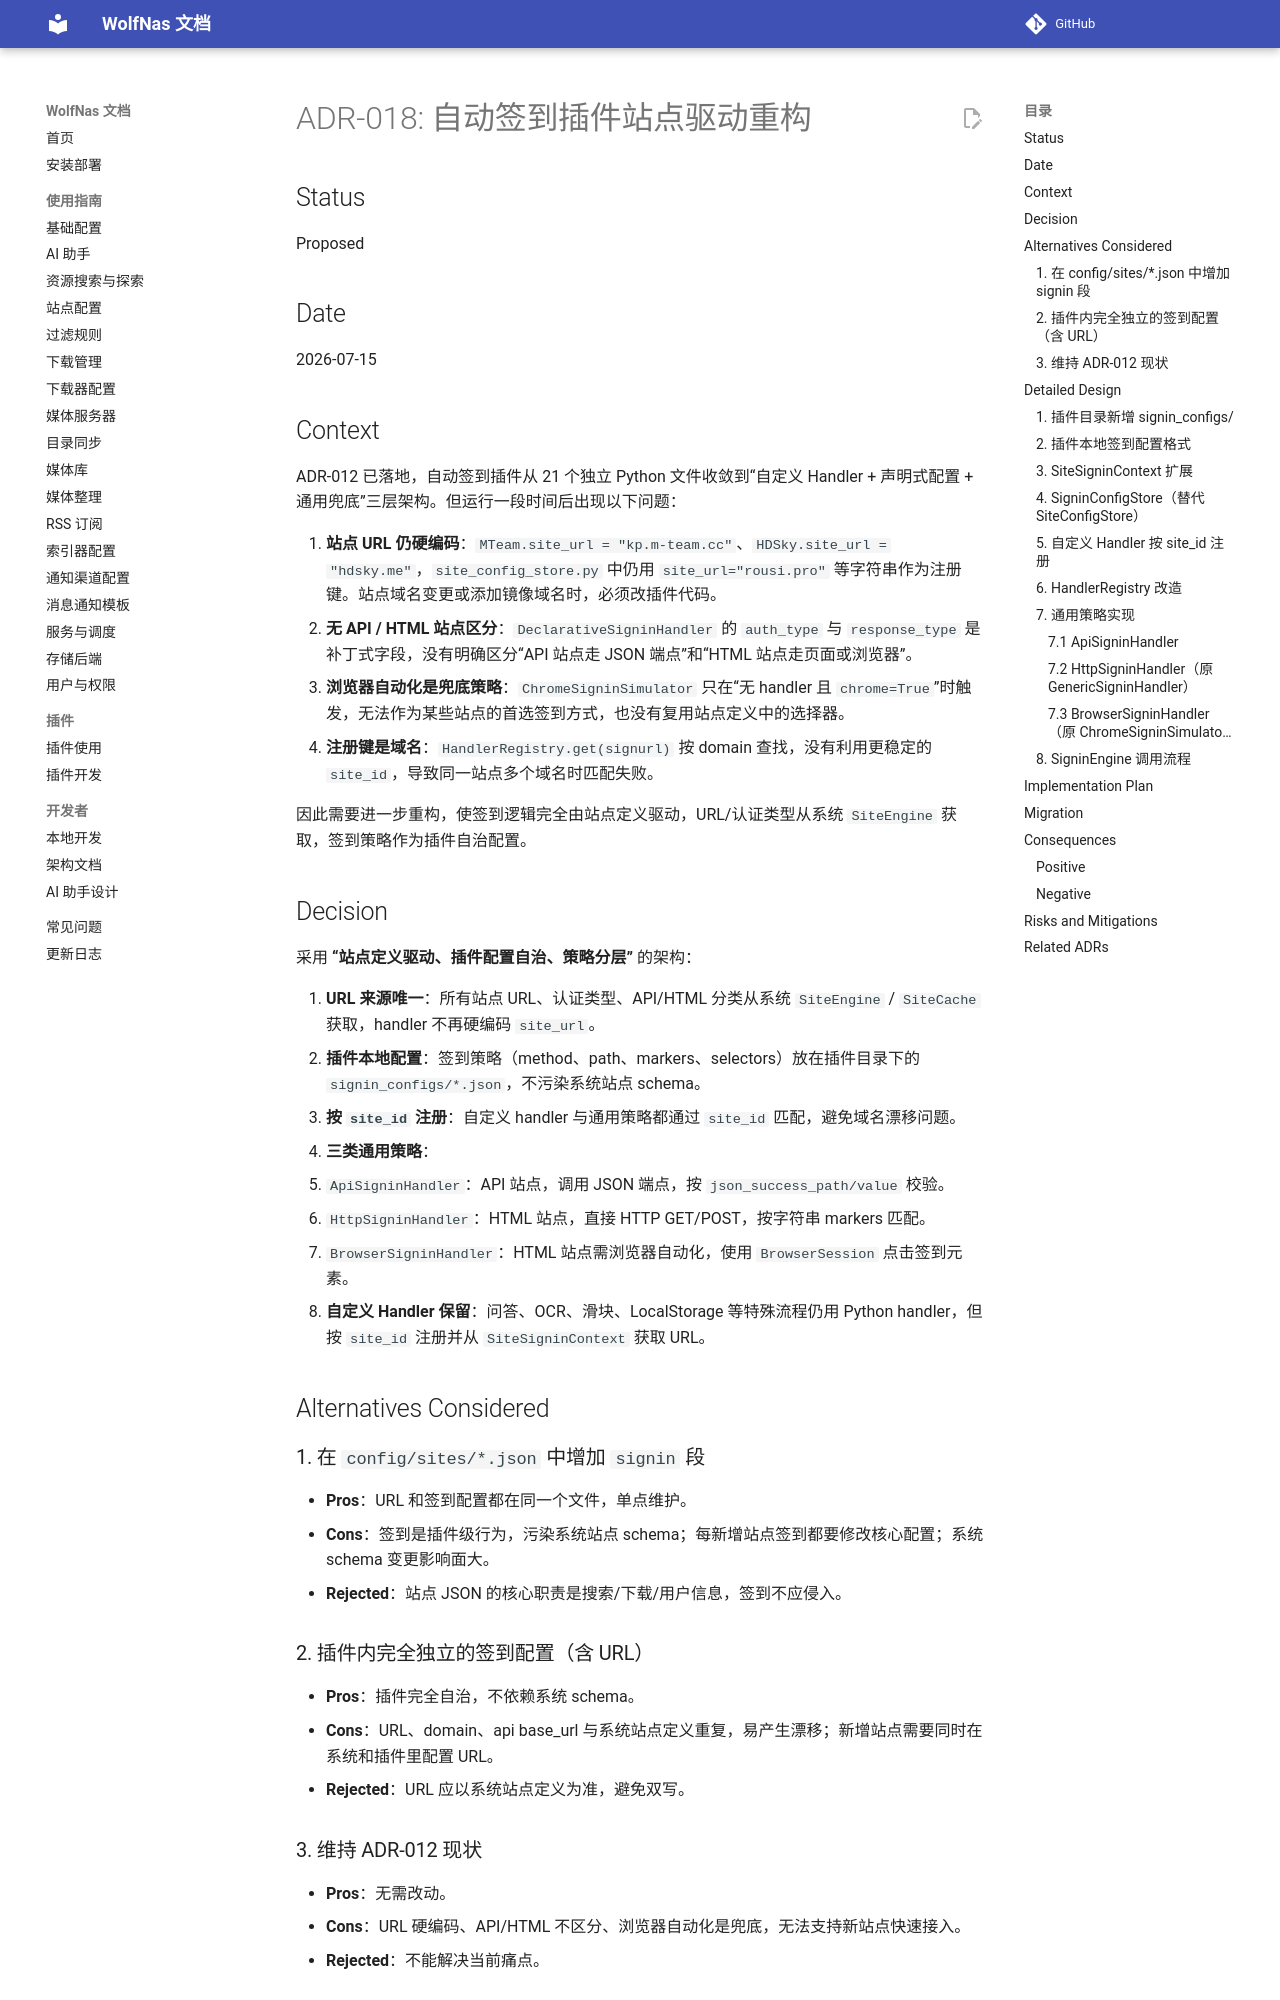

repository: sjh00/wolf-nas-tools · page: decisions/ADR-018-autosignin-site-driven-refactor/index.html · generator: mkdocs

# ADR-018: 自动签到插件站点驱动重构

## Status

Proposed

## Date

2026-07-15

## Context

ADR-012 已落地，自动签到插件从 21 个独立 Python 文件收敛到“自定义 Handler + 声明式配置 + 通用兜底”三层架构。但运行一段时间后出现以下问题：

1. **站点 URL 仍硬编码**：`MTeam.site_url = "kp.m-team.cc"`、`HDSky.site_url = "hdsky.me"`，`site_config_store.py` 中仍用 `site_url="rousi.pro"` 等字符串作为注册键。站点域名变更或添加镜像域名时，必须改插件代码。
2. **无 API / HTML 站点区分**：`DeclarativeSigninHandler` 的 `auth_type` 与 `response_type` 是补丁式字段，没有明确区分“API 站点走 JSON 端点”和“HTML 站点走页面或浏览器”。
3. **浏览器自动化是兜底策略**：`ChromeSigninSimulator` 只在“无 handler 且 `chrome=True`”时触发，无法作为某些站点的首选签到方式，也没有复用站点定义中的选择器。
4. **注册键是域名**：`HandlerRegistry.get(signurl)` 按 domain 查找，没有利用更稳定的 `site_id`，导致同一站点多个域名时匹配失败。

因此需要进一步重构，使签到逻辑完全由站点定义驱动，URL/认证类型从系统 `SiteEngine` 获取，签到策略作为插件自治配置。

## Decision

采用 **“站点定义驱动、插件配置自治、策略分层”** 的架构：

1. **URL 来源唯一**：所有站点 URL、认证类型、API/HTML 分类从系统 `SiteEngine` / `SiteCache` 获取，handler 不再硬编码 `site_url`。
2. **插件本地配置**：签到策略（method、path、markers、selectors）放在插件目录下的 `signin_configs/*.json`，不污染系统站点 schema。
3. **按 `site_id` 注册**：自定义 handler 与通用策略都通过 `site_id` 匹配，避免域名漂移问题。
4. **三类通用策略**：
   - `ApiSigninHandler`：API 站点，调用 JSON 端点，按 `json_success_path/value` 校验。
   - `HttpSigninHandler`：HTML 站点，直接 HTTP GET/POST，按字符串 markers 匹配。
   - `BrowserSigninHandler`：HTML 站点需浏览器自动化，使用 `BrowserSession` 点击签到元素。
5. **自定义 Handler 保留**：问答、OCR、滑块、LocalStorage 等特殊流程仍用 Python handler，但按 `site_id` 注册并从 `SiteSigninContext` 获取 URL。

## Alternatives Considered

### 1. 在 `config/sites/*.json` 中增加 `signin` 段

- **Pros**：URL 和签到配置都在同一个文件，单点维护。
- **Cons**：签到是插件级行为，污染系统站点 schema；每新增站点签到都要修改核心配置；系统 schema 变更影响面大。
- **Rejected**：站点 JSON 的核心职责是搜索/下载/用户信息，签到不应侵入。

### 2. 插件内完全独立的签到配置（含 URL）

- **Pros**：插件完全自治，不依赖系统 schema。
- **Cons**：URL、domain、api base_url 与系统站点定义重复，易产生漂移；新增站点需要同时在系统和插件里配置 URL。
- **Rejected**：URL 应以系统站点定义为准，避免双写。

### 3. 维持 ADR-012 现状

- **Pros**：无需改动。
- **Cons**：URL 硬编码、API/HTML 不区分、浏览器自动化是兜底，无法支持新站点快速接入。
- **Rejected**：不能解决当前痛点。

## Detailed Design

### 1. 插件目录新增 `signin_configs/`

```text
src/app/plugin_framework/builtin_plugins/autosignin/
├── backend/
│   ├── signin_configs/              # 新增
│   │   ├── rousi.json
│   │   ├── hdarea.json
│   │   ├── yemapt.json
│   │   ├── tnode.json
│   │   ├── btschool.json
│   │   └── ...
│   ├── handlers/
│   │   ├── base.py
│   │   ├── mteam.py                 # 改为 site_id 注册，API + HMAC 签名
│   │   ├── hdsky.py
│   │   ├── chdbits.py
│   │   ├── _api.py                  # 新增
│   │   ├── _http.py                 # 新增（原 _generic）
│   │   └── _browser.py              # 新增（原 simulator）
│   ├── signin_config_store.py       # 新增/替代 site_config_store.py
│   ├── registry.py
│   ├── signer.py
│   └── simulator.py                 # 删除，合并到 _browser.py
```
